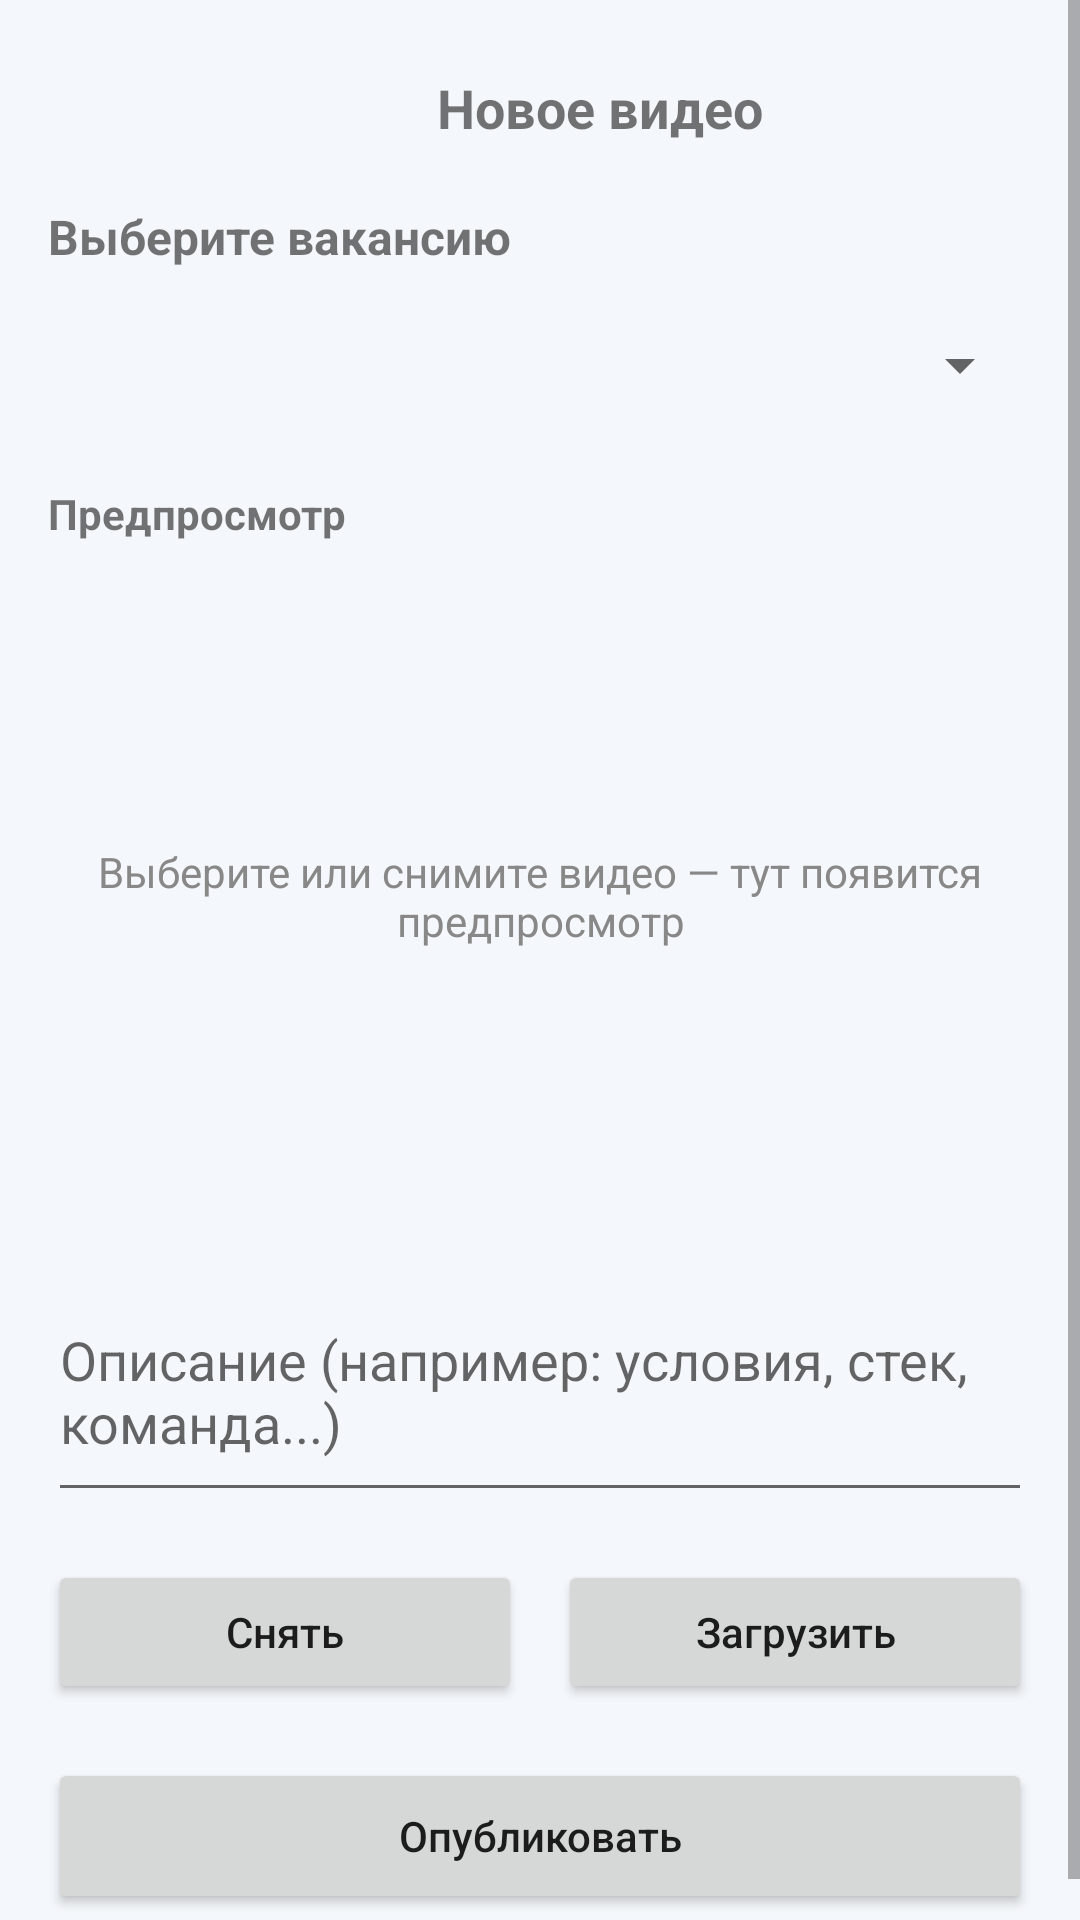

Layout XML and referenced resources for this Android screen:
<!-- AndroidManifest.xml: application theme Theme.VacancyApp -->
<!-- res/layout/activity_upload_video.xml -->
<?xml version="1.0" encoding="utf-8"?>
<ScrollView xmlns:android="http://schemas.android.com/apk/res/android"
    xmlns:app="http://schemas.android.com/apk/res-auto"
    android:layout_width="match_parent"
    android:layout_height="match_parent">

    <LinearLayout
        android:layout_width="match_parent"
        android:layout_height="wrap_content"
        android:orientation="vertical"
        android:padding="16dp">

        
        <LinearLayout
            android:layout_width="match_parent"
            android:layout_height="wrap_content"
            android:gravity="center_vertical"
            android:orientation="horizontal">

            <ImageButton
                android:id="@+id/btnBackUpload"
                android:layout_width="40dp"
                android:layout_height="40dp"
                android:background="@android:color/transparent"
                android:src="@drawable/ic_back" />

            <TextView
                android:layout_width="0dp"
                android:layout_height="wrap_content"
                android:layout_weight="1"
                android:gravity="center"
                android:text="Новое видео"
                android:textSize="18sp"
                android:textStyle="bold" />
        </LinearLayout>

        
        <TextView
            android:id="@+id/tvChosenVacancy"
            android:layout_width="match_parent"
            android:layout_height="wrap_content"
            android:text="Вакансия"
            android:textSize="16sp"
            android:textStyle="bold"
            android:layout_marginTop="12dp"
            android:visibility="gone" />

        
        <LinearLayout
            android:id="@+id/spinnerBlock"
            android:layout_width="match_parent"
            android:layout_height="wrap_content"
            android:orientation="vertical"
            android:layout_marginTop="12dp">

            <TextView
                android:id="@+id/tvUploadVacancyTitle"
                android:layout_width="match_parent"
                android:layout_height="wrap_content"
                android:text="Выберите вакансию"
                android:textSize="16sp"
                android:textStyle="bold" />

            <Spinner
                android:id="@+id/spinnerVacancies"
                android:layout_width="match_parent"
                android:layout_height="48dp"
                android:layout_marginTop="8dp" />
        </LinearLayout>

        
        <TextView
            android:layout_width="match_parent"
            android:layout_height="wrap_content"
            android:text="Предпросмотр"
            android:textStyle="bold"
            android:layout_marginTop="16dp" />

        <FrameLayout
            android:layout_width="match_parent"
            android:layout_height="220dp"
            android:layout_marginTop="8dp">

            <com.google.android.exoplayer2.ui.PlayerView
                android:id="@+id/previewPlayerView"
                android:layout_width="match_parent"
                android:layout_height="match_parent"
                app:use_controller="true"
                android:visibility="gone" />

            <TextView
                android:id="@+id/tvPreviewHint"
                android:layout_width="match_parent"
                android:layout_height="match_parent"
                android:gravity="center"
                android:text="Выберите или снимите видео — тут появится предпросмотр"
                android:textColor="#888888" />

            <ImageButton
                android:id="@+id/btnClearVideo"
                android:layout_width="40dp"
                android:layout_height="40dp"
                android:layout_gravity="top|end"
                android:layout_margin="8dp"
                android:background="@android:color/transparent"
                android:src="@android:drawable/ic_menu_close_clear_cancel"
                android:tint="@android:color/white"
                android:visibility="gone"/>
        </FrameLayout>

        
        <EditText
            android:id="@+id/etUploadDesc"
            android:layout_width="match_parent"
            android:layout_height="wrap_content"
            android:hint="Описание (например: условия, стек, команда...)"
            android:layout_marginTop="12dp"
            android:minLines="3" />

        
        <LinearLayout
            android:layout_width="match_parent"
            android:layout_height="wrap_content"
            android:orientation="horizontal"
            android:layout_marginTop="16dp">

            <Button
                android:id="@+id/btnCaptureVideo"
                android:layout_width="0dp"
                android:layout_height="48dp"
                android:layout_weight="1"
                android:text="Снять"
                android:textAllCaps="false" />

            <Space
                android:layout_width="12dp"
                android:layout_height="1dp" />

            <Button
                android:id="@+id/btnPickVideo"
                android:layout_width="0dp"
                android:layout_height="48dp"
                android:layout_weight="1"
                android:text="Загрузить"
                android:textAllCaps="false" />
        </LinearLayout>

        <Button
            android:id="@+id/btnUploadVideo"
            android:layout_width="match_parent"
            android:layout_height="52dp"
            android:layout_marginTop="18dp"
            android:text="Опубликовать"
            android:textAllCaps="false" />

        <ProgressBar
            android:id="@+id/progressUpload"
            android:layout_width="wrap_content"
            android:layout_height="wrap_content"
            android:layout_gravity="center_horizontal"
            android:layout_marginTop="16dp"
            android:visibility="gone" />

    </LinearLayout>
</ScrollView>
<!-- resources referenced by this layout -->
<resources>
  <style name="Theme.VacancyApp" parent="Theme.MaterialComponents.DayNight.NoActionBar">
          <item name="colorPrimary">@color/primary</item>
          <item name="colorPrimaryDark">@color/primary_dark</item>
          <item name="colorPrimaryVariant">@color/primary_dark</item>
          <item name="colorSecondary">@color/accent</item>
          <item name="colorAccent">@color/accent</item>
          <item name="colorSurface">@color/surface</item>
          <item name="colorOnSurface">@color/on_surface</item>
          <item name="android:colorBackground">@color/background</item>
          <item name="android:statusBarColor">@color/primary_dark</item>
          <item name="android:navigationBarColor">@color/surface</item>
  
          <item name="colorTextPrimary">#0F172A</item>
          <item name="colorTextSecondary">#64748B</item>
          <item name="colorBackgroundPrimary">#F4F7FB</item>
          <item name="colorBackgroundSecondary">#FFFFFF</item>
          <item name="colorCardBackground">#FFFFFF</item>
          <item name="colorBorder">#E2E8F0</item>
      </style>
  <color name="primary">#2563EB</color>
  <color name="primary_dark">#1D4ED8</color>
  <color name="accent">#0EA5A4</color>
  <color name="surface">#FFFFFF</color>
  <color name="on_surface">#0F172A</color>
  <color name="background">#F4F7FB</color>
</resources>
